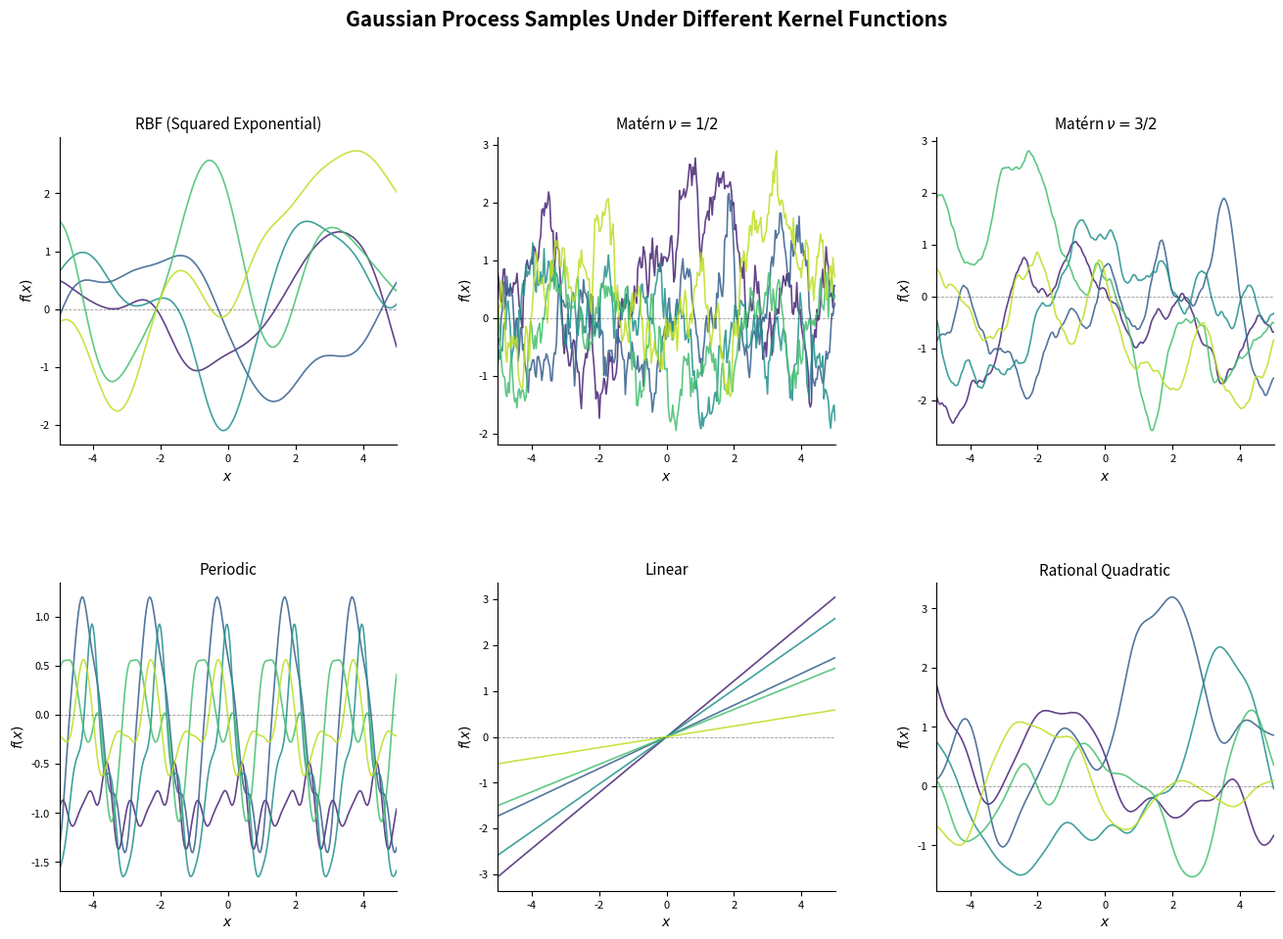

Recreate this plot in Python.
# /// script
# dependencies = ["numpy", "matplotlib"]
# ///

"""
Gaussian Process Kernel Visualization
====================================

This script visualizes priority functions (samples) from Gaussian Processes 
defined by various covariance kernels. It demonstrates how kernel choice
dictates the structural properties (smoothness, periodicity, linearity)
of the resulting function space.

Author: Adrian TJ
Date: June 2026
"""

import numpy as np
import matplotlib.pyplot as plt
from matplotlib.gridspec import GridSpec

# ==============================================================================
# Kernel Definitions
# ==============================================================================

def kernel_rbf(x1, x2, length_scale=1.0, variance=1.0):
    """Squared Exponential (RBF) Kernel: Infinitely differentiable (smooth)."""
    sq_dist = (x1[:, None] - x2[None, :]) ** 2
    return variance * np.exp(-0.5 * sq_dist / length_scale**2)

def kernel_matern12(x1, x2, length_scale=1.0, variance=1.0):
    """Matern 1/2 (Exponential) Kernel: Ornstein-Uhlenbeck process (rough)."""
    dist = np.abs(x1[:, None] - x2[None, :])
    return variance * np.exp(-dist / length_scale)

def kernel_matern32(x1, x2, length_scale=1.0, variance=1.0):
    """Matern 3/2 Kernel: Once differentiable."""
    dist = np.abs(x1[:, None] - x2[None, :])
    r = np.sqrt(3) * dist / length_scale
    return variance * (1 + r) * np.exp(-r)

def kernel_periodic(x1, x2, length_scale=1.0, variance=1.0, period=2.0):
    """Periodic Kernel: Models repeating patterns."""
    dist = np.abs(x1[:, None] - x2[None, :])
    return variance * np.exp(-2 * np.sin(np.pi * dist / period)**2 / length_scale**2)

def kernel_linear(x1, x2, variance=1.0, offset=0.0):
    """Linear Kernel: Equivalent to Bayesian linear regression."""
    return variance * (x1[:, None] - offset) * (x2[None, :] - offset)

def kernel_rq(x1, x2, length_scale=1.0, variance=1.0, alpha=1.0):
    """Rational Quadratic Kernel: Infinite sum of RBF kernels with different LS."""
    sq_dist = (x1[:, None] - x2[None, :]) ** 2
    return variance * (1 + sq_dist / (2 * alpha * length_scale**2)) ** (-alpha)

# ==============================================================================
# Simulation & Plotting
# ==============================================================================

def sample_gp(kernel, x, n_samples=5, noise=1e-6, **kwargs):
    """Draw random samples from a GP prior defined by the kernel."""
    K = kernel(x, x, **kwargs)
    K += noise * np.eye(len(x))  # Numerical stability (jitter)
    L = np.linalg.cholesky(K)
    samples = L @ np.random.randn(len(x), n_samples)
    return samples

# Configuration
np.random.seed(42)
x = np.linspace(-5, 5, 300)
n_samples = 5
colors = plt.cm.viridis(np.linspace(0.1, 0.9, n_samples))

# Registry of kernels to plot
kernels = [
    (kernel_rbf,       "RBF (Squared Exponential)",  {"length_scale": 1.0, "variance": 1.0}),
    (kernel_matern12,  "Matérn $\\nu = 1/2$",         {"length_scale": 1.0, "variance": 1.0}),
    (kernel_matern32,  "Matérn $\\nu = 3/2$",         {"length_scale": 1.0, "variance": 1.0}),
    (kernel_periodic,  "Periodic",                    {"length_scale": 1.0, "variance": 1.0, "period": 2.0}),
    (kernel_linear,    "Linear",                      {"variance": 0.3,     "offset": 0.0}),
    (kernel_rq,        "Rational Quadratic",          {"length_scale": 1.0, "variance": 1.0, "alpha": 1.0}),
]

fig = plt.figure(figsize=(16, 10))
fig.suptitle("Gaussian Process Samples Under Different Kernel Functions",
             fontsize=15, fontweight="bold", y=1.01)

gs = GridSpec(2, 3, figure=fig, hspace=0.45, wspace=0.3)
axes = [fig.add_subplot(gs[i // 3, i % 3]) for i in range(6)]

for ax, (kernel_fn, title, kwargs) in zip(axes, kernels):
    samples = sample_gp(kernel_fn, x, n_samples=n_samples, **kwargs)
    for i in range(n_samples):
        ax.plot(x, samples[:, i], color=colors[i], linewidth=1.2, alpha=0.85)
    
    ax.axhline(0, color="black", linewidth=0.6, linestyle="--", alpha=0.4)
    ax.set_title(title, fontsize=11)
    ax.set_xlabel("$x$", fontsize=10)
    ax.set_ylabel("$f(x)$", fontsize=10)
    ax.set_xlim(-5, 5)
    ax.tick_params(labelsize=8)
    ax.spines["top"].set_visible(False)
    ax.spines["right"].set_visible(False)

plt.savefig("gp_kernels.pdf", bbox_inches="tight", dpi=300)
plt.savefig("gp_kernels.png", bbox_inches="tight", dpi=300)
plt.show()
print("Saved: gp_kernels.pdf and gp_kernels.png")
